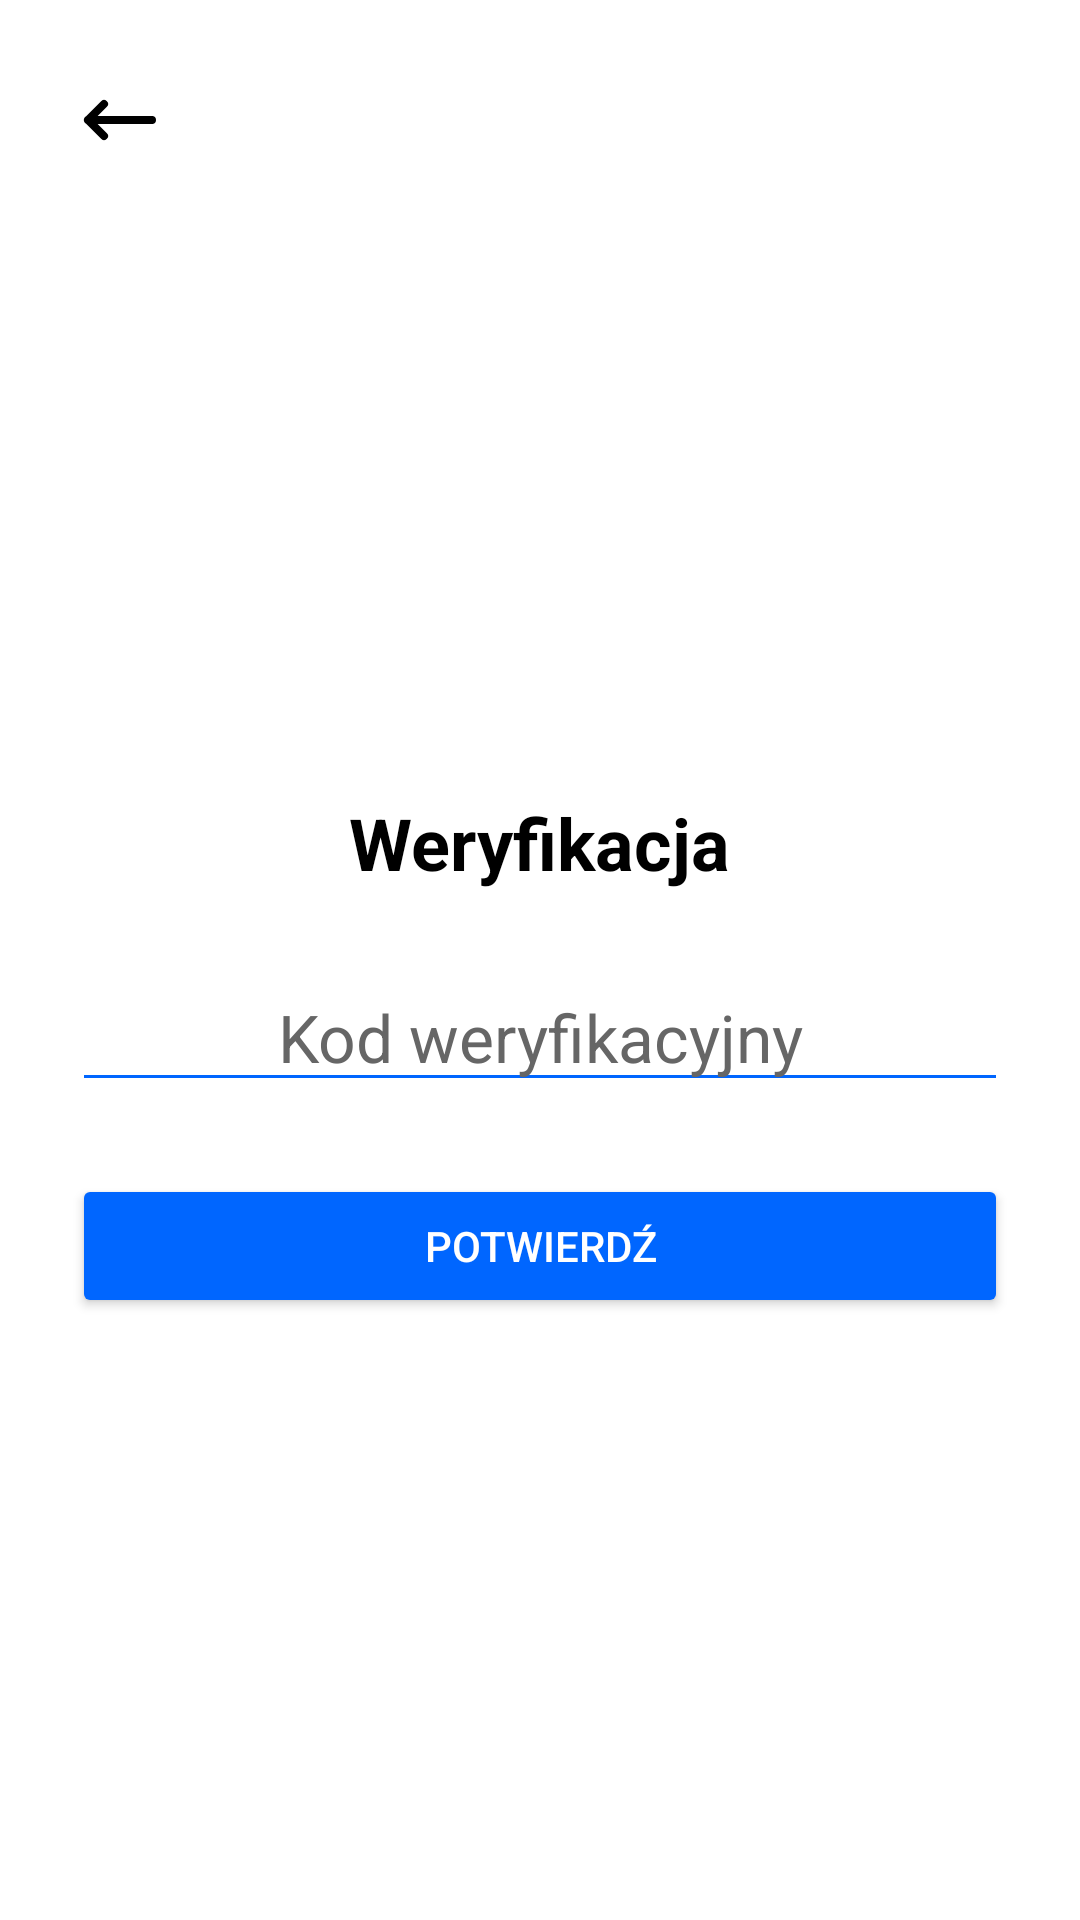

The Android layout XML behind this screen, and the referenced resources:
<!-- AndroidManifest.xml: application theme Theme.ReflexApp -->
<!-- res/layout/activity_verify_code.xml -->
<?xml version="1.0" encoding="utf-8"?>

<LinearLayout xmlns:android="http://schemas.android.com/apk/res/android"
    android:layout_width="match_parent"
    android:layout_height="match_parent"
    android:orientation="vertical"
    android:background="@color/bg"
    android:padding="24dp">


    <ImageView
        android:id="@+id/btnBack"
        android:layout_width="32dp"
        android:layout_height="32dp"
        android:src="@drawable/arrow"
        android:tint="@color/textMain"
        android:layout_marginBottom="32dp"
        android:clickable="true"
        android:focusable="true"/>

    <LinearLayout
        android:layout_width="match_parent"
        android:layout_height="match_parent"
        android:orientation="vertical"
        android:gravity="center">

        <TextView
            android:layout_width="wrap_content"
            android:layout_height="wrap_content"
            android:text="Weryfikacja"
            android:textSize="24sp"
            android:textStyle="bold"
            android:textColor="@color/textMain"
            android:layout_marginBottom="24dp"/>

        <EditText
            android:id="@+id/etCode"
            android:layout_width="match_parent"
            android:layout_height="wrap_content"
            android:hint="Kod weryfikacyjny"
            android:textColor="@color/textMain"
            android:textColorHint="@color/textSecondary"
            android:backgroundTint="@color/primary"
            android:inputType="number"
            android:maxLength="6"
            android:textAlignment="center"
            android:textSize="22sp"/>

        <Button
            android:id="@+id/btnVerify"
            android:layout_width="match_parent"
            android:layout_height="wrap_content"
            android:text="Potwierdź"
            android:backgroundTint="@color/primary"
            android:textColor="@color/bg"
            android:layout_marginTop="24dp"/>

    </LinearLayout>

</LinearLayout>
<!-- resources referenced by this layout -->
<resources>
  <color name="bg">#FFFFFF</color>
  <color name="primary">#0066FF</color>
  <color name="textMain">#000000</color>
  <color name="textSecondary">#666666</color>
  <!-- drawable arrow (drawable) -->
  <vector xmlns:android="http://schemas.android.com/apk/res/android" android:height="24dp" android:viewportHeight="24" android:viewportWidth="24" android:width="24dp">
        
      <path android:fillColor="#00000000" android:pathData="M4,12H20M4,12L8,8M4,12L8,16" android:strokeColor="#000000" android:strokeLineCap="round" android:strokeLineJoin="round" android:strokeWidth="2"/>
      
  </vector>
  <style name="Theme.ReflexApp" parent="Theme.MaterialComponents.DayNight.DarkActionBar">
          
          <item name="colorPrimary">@color/purple_500</item>
          <item name="colorPrimaryVariant">@color/purple_700</item>
          <item name="colorOnPrimary">@color/white</item>
          
          <item name="colorSecondary">@color/teal_200</item>
          <item name="colorSecondaryVariant">@color/teal_700</item>
          <item name="colorOnSecondary">@color/black</item>
          
          <item name="android:statusBarColor">?attr/colorPrimaryVariant</item>
          
      </style>
  <color name="purple_500">#6200EE</color>
  <color name="purple_700">#3700B3</color>
  <color name="white">#FFFFFF</color>
  <color name="teal_200">#03DAC5</color>
  <color name="teal_700">#018786</color>
  <color name="black">#000000</color>
</resources>
